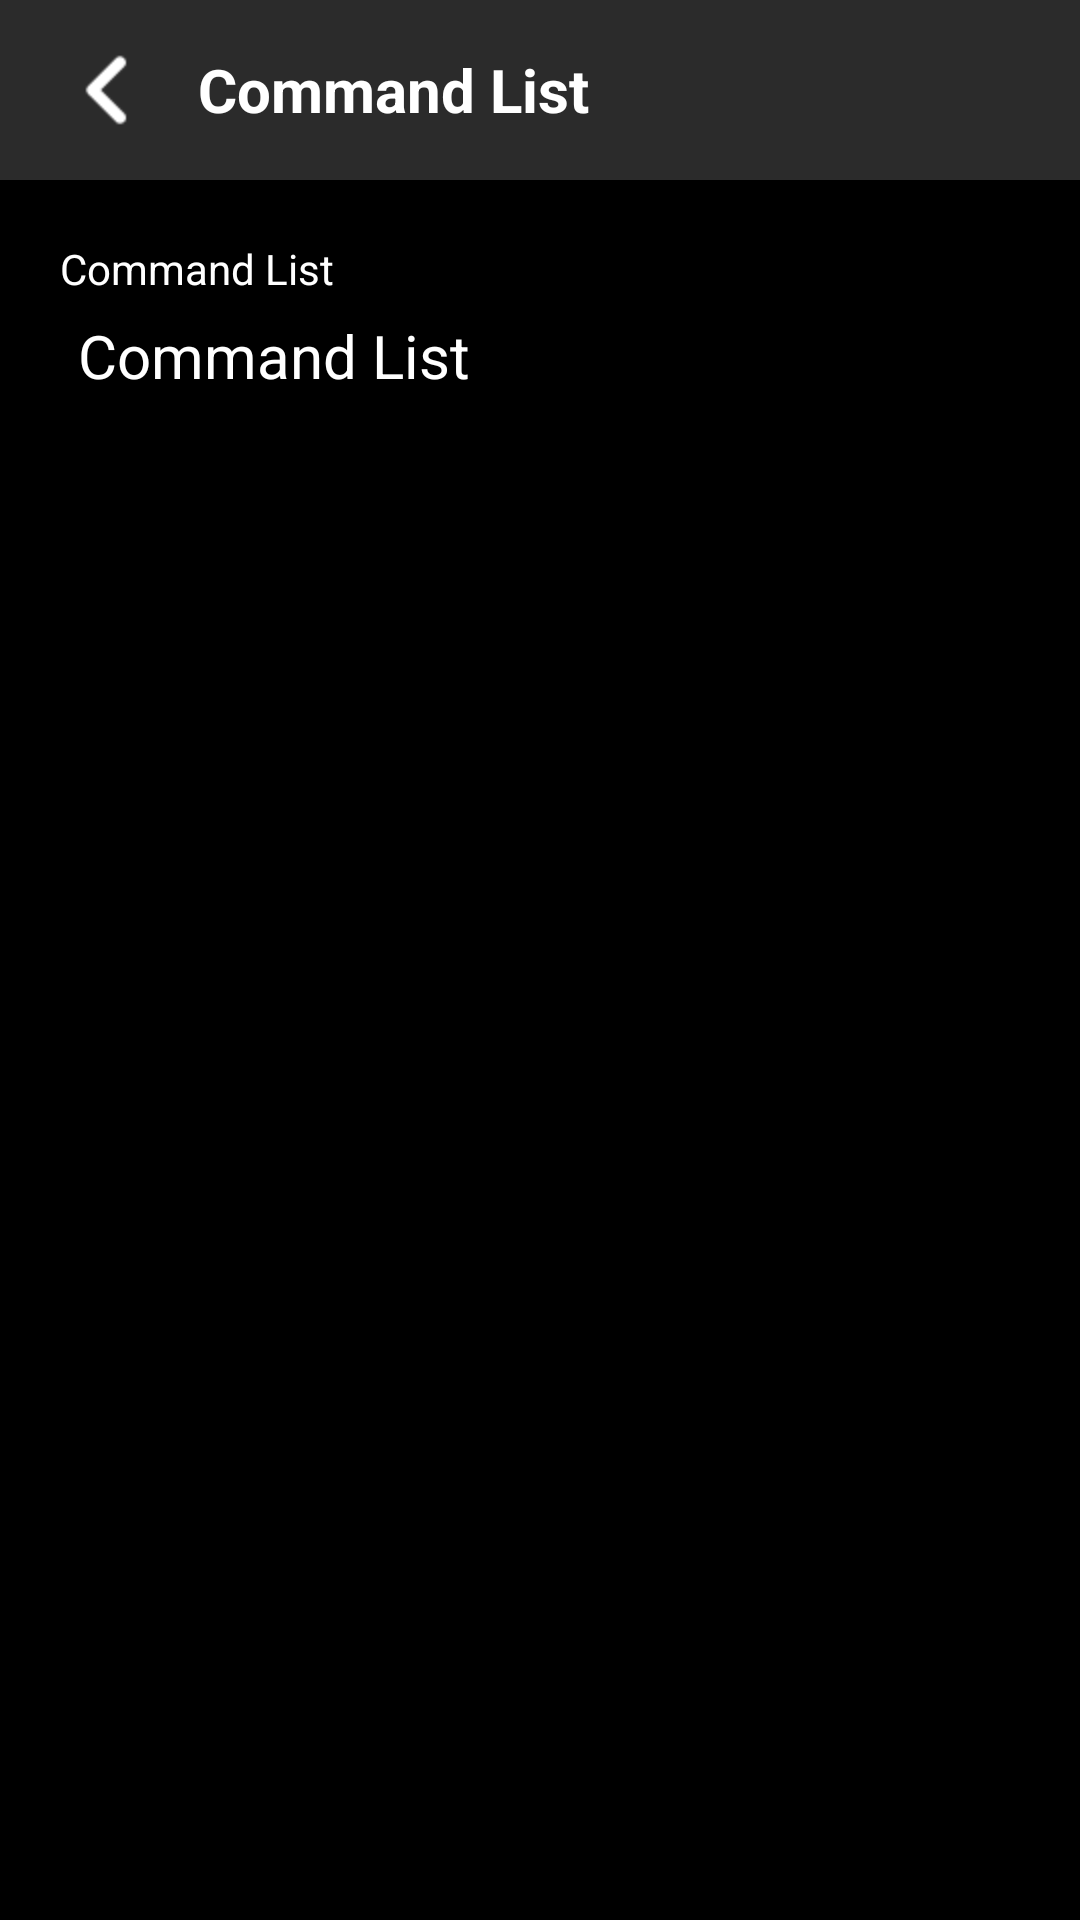

Android layout source for this screen:
<!-- AndroidManifest.xml: application theme Theme.DroneController -->
<!-- res/layout/activity_command_list.xml -->
<?xml version="1.0" encoding="utf-8"?>
<LinearLayout xmlns:android="http://schemas.android.com/apk/res/android"
    xmlns:app="http://schemas.android.com/apk/res-auto"
    xmlns:tools="http://schemas.android.com/tools"
    android:layout_width="match_parent"
    android:layout_height="match_parent"
    android:background="@color/black"
    android:orientation="vertical"
    tools:context=".activities.CommandListActivity">

    <LinearLayout
        android:layout_width="match_parent"
        android:layout_height="60dp"
        android:orientation="horizontal"
        android:background="@color/title_bar_background"
        android:layout_marginBottom="10dp">

        <ImageButton
            android:id="@+id/backButton"
            android:layout_width="40dp"
            android:layout_height="match_parent"
            android:layout_marginStart="16dp"
            android:background="@color/title_bar_background"
            android:scaleX="2"
            android:scaleY="2"
            android:src="@drawable/ic_back"
            app:tint="@color/white"
            tools:ignore="SpeakableTextPresentCheck" />

        <TextView
            android:layout_width="wrap_content"
            android:layout_height="match_parent"
            android:text="@string/command_list"
            android:textSize="20sp"
            android:textStyle="bold"
            android:textColor="@color/app_text_color"
            android:padding="10dp"
            android:gravity="center_vertical" />
    </LinearLayout>

    <ScrollView
        android:layout_width="match_parent"
        android:layout_height="match_parent"
        android:layout_marginBottom="12dp">

        <LinearLayout
            android:layout_width="match_parent"
            android:layout_height="wrap_content"
            android:orientation="vertical"
            android:layout_marginHorizontal="20dp">

            <TextView
                android:layout_width="match_parent"
                android:layout_height="wrap_content"
                android:text="@string/command_list"
                android:textColor="@color/white"
                android:layout_marginTop="10dp"/>
            <TextView
                android:layout_width="match_parent"
                android:layout_height="wrap_content"
                android:text="@string/command_list"
                android:textColor="@color/white"
                android:textSize="20sp"
                android:padding="6dp"/>




        </LinearLayout>
    </ScrollView>


</LinearLayout>
<!-- resources referenced by this layout -->
<resources>
  <color name="app_text_color">#ffffffff</color>
  <color name="black">#ff000000</color>
  <color name="title_bar_background">#ff2b2b2b</color>
  <color name="white">#ffffffff</color>
  <!-- drawable ic_back (drawable) -->
  <vector android:height="24dp" android:tint="#ffffff"
      android:viewportHeight="24" android:viewportWidth="24"
      android:width="24dp" xmlns:android="http://schemas.android.com/apk/res/android">
      <path android:fillColor="@android:color/white" android:pathData="M14.71,6.71c-0.39,-0.39 -1.02,-0.39 -1.41,0L8.71,11.3c-0.39,0.39 -0.39,1.02 0,1.41l4.59,4.59c0.39,0.39 1.02,0.39 1.41,0 0.39,-0.39 0.39,-1.02 0,-1.41L10.83,12l3.88,-3.88c0.39,-0.39 0.38,-1.03 0,-1.41z"/>
  </vector>
  <string name="command_list">Command List</string>
  <style name="Theme.DroneController" parent="Base.Theme.DroneController" />
  <style name="Base.Theme.DroneController" parent="Theme.Material3.DayNight.NoActionBar">
          
          <item name="colorPrimary">@color/status_bar_background</item>
          <item name="android:navigationBarColor">@color/navigation_bar_background</item>
      </style>
  <color name="status_bar_background">#1e1e1e</color>
  <color name="navigation_bar_background">#ff000000</color>
</resources>
